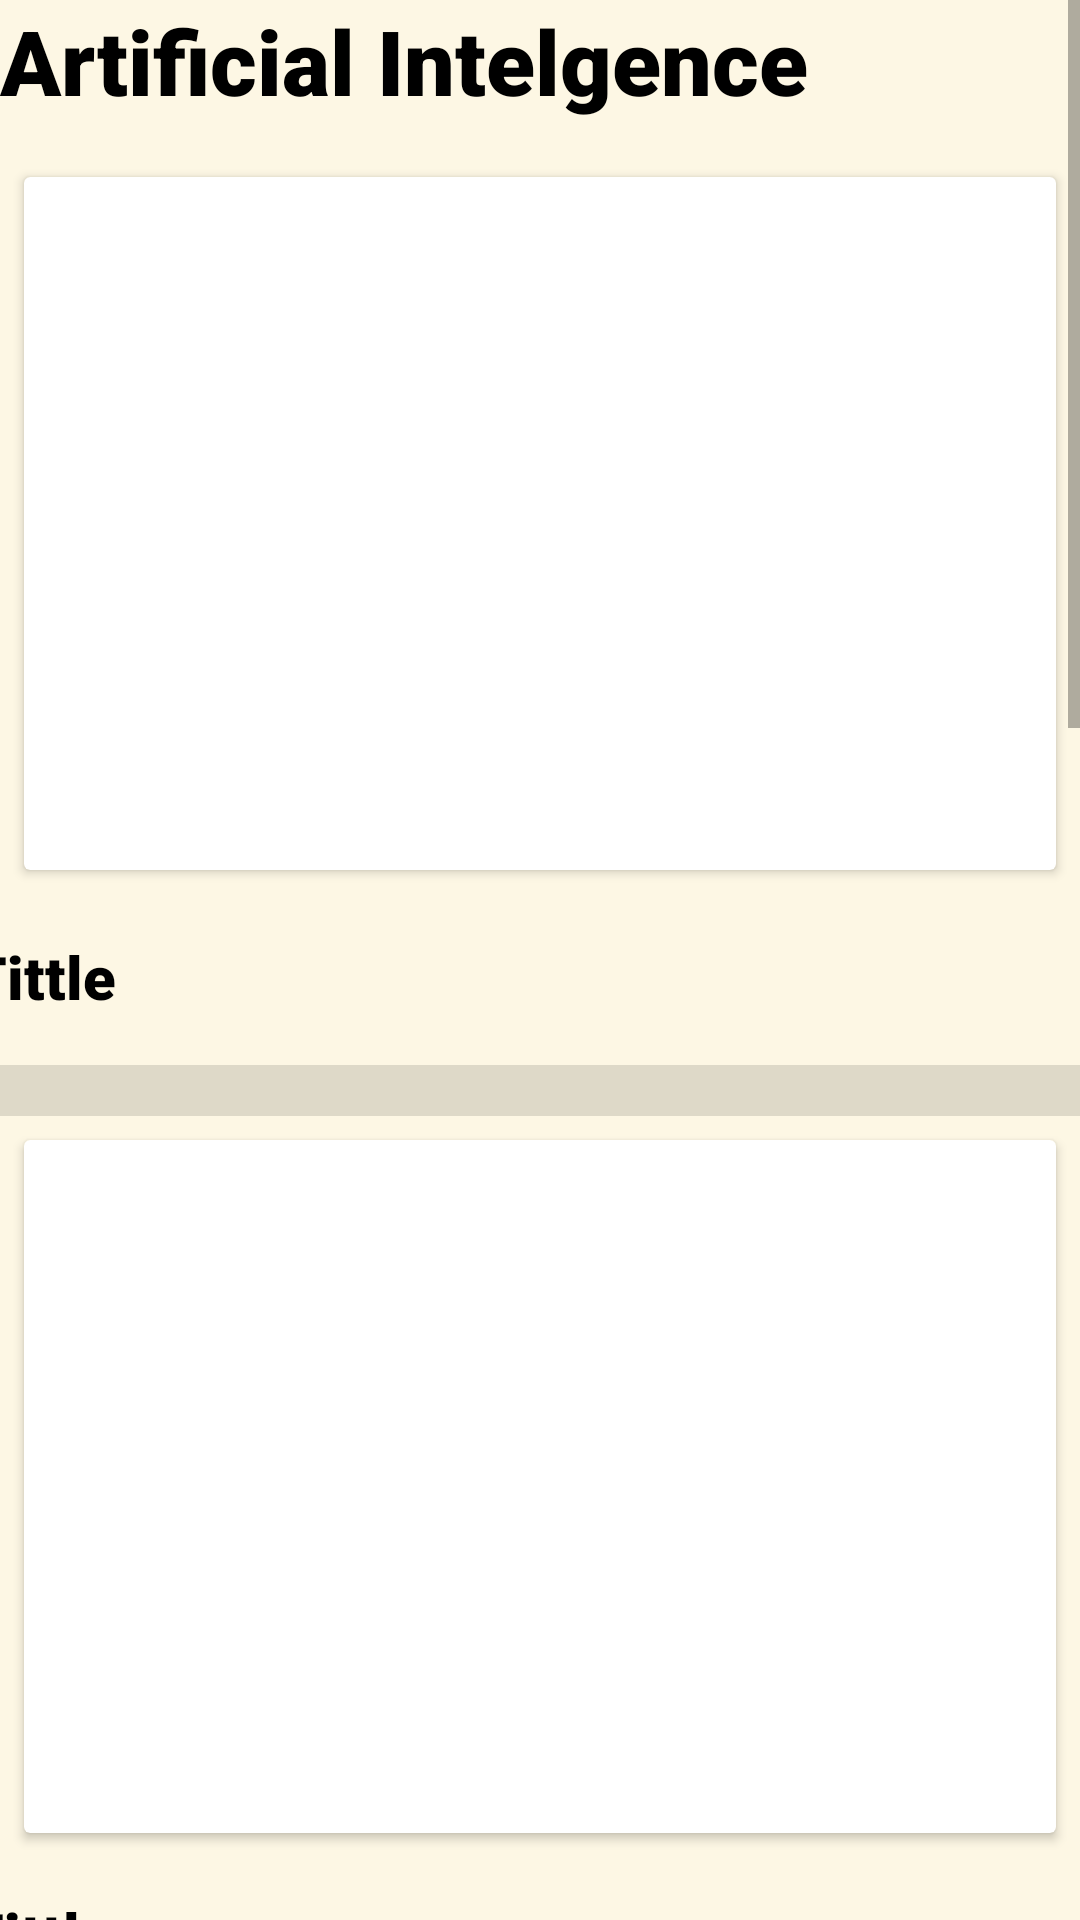

Here is an Android app screen rendered from its layout file. Give the layout XML and the strings, colors and styles it references.
<!-- AndroidManifest.xml: application theme Theme.T_L -->
<!-- res/layout/activity_ai_vi.xml -->
<androidx.constraintlayout.widget.ConstraintLayout
    xmlns:android="http://schemas.android.com/apk/res/android"
    xmlns:app="http://schemas.android.com/apk/res-auto"
    android:layout_width="match_parent"
    android:background="#FDF7E4"

    android:layout_height="match_parent">

    <ScrollView
        android:layout_width="0dp"
        android:layout_height="0dp"
        app:layout_constraintTop_toTopOf="parent"
        app:layout_constraintBottom_toBottomOf="parent"
        app:layout_constraintStart_toStartOf="parent"
        app:layout_constraintEnd_toEndOf="parent">

        <LinearLayout
            android:layout_width="match_parent"
            android:layout_height="wrap_content"
            android:orientation="vertical">

            

            <TextView
                android:id="@+id/textView16"
                android:layout_width="match_parent"
                android:layout_height="51dp"
                android:fontFamily="sans-serif-black"
                android:text="Artificial Intelgence"
                android:textColor="#000000"
                android:textSize="30sp"
                android:textStyle="bold"
                app:layout_constraintBottom_toBottomOf="parent"
                app:layout_constraintEnd_toEndOf="parent"
                app:layout_constraintHorizontal_bias="0.023"
                app:layout_constraintStart_toStartOf="parent"
                app:layout_constraintTop_toTopOf="parent"
                app:layout_constraintVertical_bias="0.023"/>

            <androidx.cardview.widget.CardView
                android:id="@+id/card1"
                android:layout_width="match_parent"
                android:layout_height="231dp"
                android:layout_margin="8dp"/>

            


            <TextView
                android:id="@+id/textView0"
                android:layout_width="381dp"
                android:layout_height="57dp"
                android:layout_gravity="center"
                android:fontFamily="sans-serif-black"
                android:foregroundGravity="center"
                android:gravity="center_vertical"
                android:includeFontPadding="false"
                android:text="Tittle"
                android:textColor="#000000"
                android:textSize="20sp"
                android:textStyle="bold"
                app:layout_constraintBottom_toBottomOf="parent"
                app:layout_constraintEnd_toEndOf="parent"
                app:layout_constraintHorizontal_bias="0.023"
                app:layout_constraintStart_toStartOf="parent"
                app:layout_constraintTop_toTopOf="parent"
                app:layout_constraintVertical_bias="0.023" />

            
            <View
                android:id="@+id/divider"
                android:layout_width="match_parent"
                android:layout_height="17dp"
                android:background="?android:attr/listDivider" />

            <androidx.cardview.widget.CardView
                android:id="@+id/card2"
                android:layout_width="match_parent"
                android:layout_height="231dp"
                android:layout_margin="8dp">

                

            </androidx.cardview.widget.CardView>

            <TextView
                android:id="@+id/textView1"
                android:layout_width="383dp"
                android:layout_height="51dp"
                android:layout_gravity="center"
                android:fontFamily="sans-serif-black"
                android:foregroundGravity="center"
                android:gravity="center_vertical"
                android:text="Tittle"
                android:textColor="#000000"
                android:textSize="20sp"
                android:textStyle="bold"
                app:layout_constraintBottom_toBottomOf="parent"
                app:layout_constraintEnd_toEndOf="parent"
                app:layout_constraintHorizontal_bias="0.023"
                app:layout_constraintStart_toStartOf="parent"
                app:layout_constraintTop_toTopOf="parent"
                app:layout_constraintVertical_bias="0.023" />

            
            <View
                android:id="@+id/divider2"
                android:layout_width="match_parent"
                android:layout_height="12dp"
                android:background="?android:attr/listDivider" />

            <androidx.cardview.widget.CardView
                android:id="@+id/card3"
                android:layout_width="match_parent"
                android:layout_height="231dp"
                android:layout_margin="8dp">

                

            </androidx.cardview.widget.CardView>

            <TextView
                android:id="@+id/textView2"
                android:layout_width="374dp"
                android:layout_height="51dp"
                android:layout_gravity="center"
                android:fontFamily="sans-serif-black"
                android:foregroundGravity="center"
                android:gravity="center_vertical"
                android:text="Tittle"
                android:textColor="#000000"
                android:textSize="20sp"
                android:textStyle="bold"
                app:layout_constraintBottom_toBottomOf="parent"
                app:layout_constraintEnd_toEndOf="parent"
                app:layout_constraintHorizontal_bias="0.023"
                app:layout_constraintStart_toStartOf="parent"
                app:layout_constraintTop_toTopOf="parent"
                app:layout_constraintVertical_bias="0.023" />

            
            <View
                android:id="@+id/divider3"
                android:layout_width="match_parent"
                android:layout_height="17dp"
                android:background="?android:attr/listDivider" />

            <androidx.cardview.widget.CardView
                android:id="@+id/card4"
                android:layout_width="match_parent"
                android:layout_height="231dp"
                android:layout_margin="8dp">

                

            </androidx.cardview.widget.CardView>

            <TextView
                android:id="@+id/textView3"
                android:layout_width="383dp"
                android:layout_height="51dp"
                android:layout_gravity="center"
                android:fontFamily="sans-serif-black"
                android:foregroundGravity="center"
                android:gravity="center_vertical"
                android:text="Tittle"
                android:textColor="#000000"
                android:textSize="20sp"
                android:textStyle="bold"
                app:layout_constraintBottom_toBottomOf="parent"
                app:layout_constraintEnd_toEndOf="parent"
                app:layout_constraintHorizontal_bias="0.023"
                app:layout_constraintStart_toStartOf="parent"
                app:layout_constraintTop_toTopOf="parent"
                app:layout_constraintVertical_bias="0.023" />

            
            <View
                android:id="@+id/divider4"
                android:layout_width="match_parent"
                android:layout_height="16dp"
                android:background="?android:attr/listDivider" />

            <androidx.cardview.widget.CardView
                android:id="@+id/card5"
                android:layout_width="match_parent"
                android:layout_height="231dp"
                android:layout_margin="8dp">

                

            </androidx.cardview.widget.CardView>

            <TextView
                android:id="@+id/textView4"
                android:layout_width="385dp"
                android:layout_height="51dp"
                android:layout_gravity="center"
                android:fontFamily="sans-serif-black"
                android:foregroundGravity="center"
                android:gravity="center_vertical"
                android:text="Tittle"
                android:textColor="#000000"
                android:textSize="20sp"
                android:textStyle="bold"
                app:layout_constraintBottom_toBottomOf="parent"
                app:layout_constraintEnd_toEndOf="parent"
                app:layout_constraintHorizontal_bias="0.023"
                app:layout_constraintStart_toStartOf="parent"
                app:layout_constraintTop_toTopOf="parent"
                app:layout_constraintVertical_bias="0.023" />

            <Button
                android:id="@+id/buttonLearn"
                android:layout_width="393dp"
                android:layout_height="wrap_content"
                android:layout_margin="16dp"
                android:background="@drawable/circle_btn"
                android:text="Learn with Documentation"
                android:textColor="#FFFFFF"
                android:textSize="16sp"
                app:layout_constraintEnd_toEndOf="parent"
                app:layout_constraintStart_toStartOf="parent"
                app:layout_constraintTop_toBottomOf="@id/scrollView" />


        </LinearLayout>
    </ScrollView>
</androidx.constraintlayout.widget.ConstraintLayout>
<!-- resources referenced by this layout -->
<resources>
  <!-- drawable circle_btn (drawable) -->
  <?xml version="1.0" encoding="utf-8"?>
  <shape xmlns:android="http://schemas.android.com/apk/res/android">
  <solid android:color="#363062"/>
      <corners
  
          android:topRightRadius="45dp"
          android:topLeftRadius="45dp"
          android:bottomRightRadius="45dp"
          android:bottomLeftRadius="45dp"
          />
  </shape>
  <style name="Theme.T_L" parent="Theme.AppCompat.Light.NoActionBar">
          
          <item name="colorPrimary">@color/purple_500</item>
          <item name="colorPrimaryVariant">@color/purple_700</item>
          <item name="colorOnPrimary">@color/white</item>
          
          <item name="colorSecondary">@color/teal_200</item>
          <item name="colorSecondaryVariant">@color/teal_700</item>
          <item name="colorOnSecondary">@color/black</item>
          
          <item name="android:statusBarColor">?attr/colorPrimaryVariant</item>
          
      </style>
  <!-- not gathered from this repository: default colours our renderer supplied (Android Studio template values) -->
  <color name="purple_500">#FF6200EE</color>
  <color name="purple_700">#FF3700B3</color>
  <color name="teal_200">#FF03DAC5</color>
  <color name="teal_700">#FF018786</color>
  <color name="black">#FF000000</color>
  <color name="white">#FFFFFFFF</color>
</resources>
